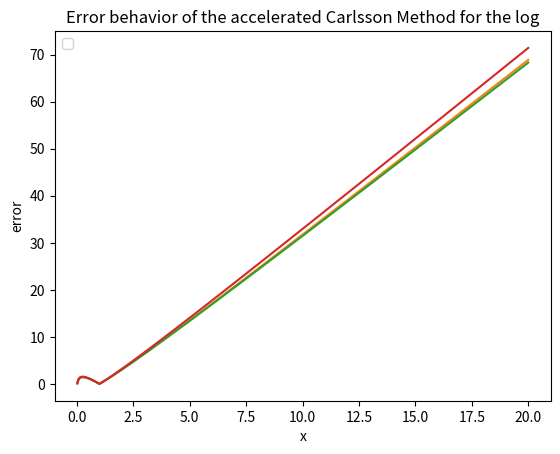

Reproduce this figure in Python.
# -*- coding: utf-8 -*-
"""
Created on Fri Apr 26 22:32:16 2019

@author: User
"""



from matplotlib.pyplot import *
from scipy import *
import scipy.integrate as integrate
import matplotlib.pyplot as plt
import numpy as np




def fastlogapprox(x, n):
    a = np.zeros(n)
    g = np.zeros(n)
    d = np.zeros((n,n))
    a[0] = 0.5*(1+x[1])
    g[0] = np.sqrt(x[1])
    for i in range(1, n):
        a[i] = 0.5*(a[i-1]+g[i-1])
        g[i] = np.sqrt(a[i]*g[i-1])
        d[0:,i] = a
    for i in range(1,n):
        d[i,i] = (a[i] - 4**(-i)*a[i-1])/(1-4**(-i))
    return (x-1)/d[-1,-1]




x_vals = np.linspace(0, 20, 1000)
for k in range(1, 5):
    y_vals = np.abs(fastlogapprox(x_vals, k) - np.log(x_vals))
    plt.plot(x_vals, y_vals)
    plt.title('Error behavior of the accelerated Carlsson Method for the log')
    plt.xlabel('x')
    plt.ylabel('error')
    plt.legend(loc='upper left')
    plt.show()










































